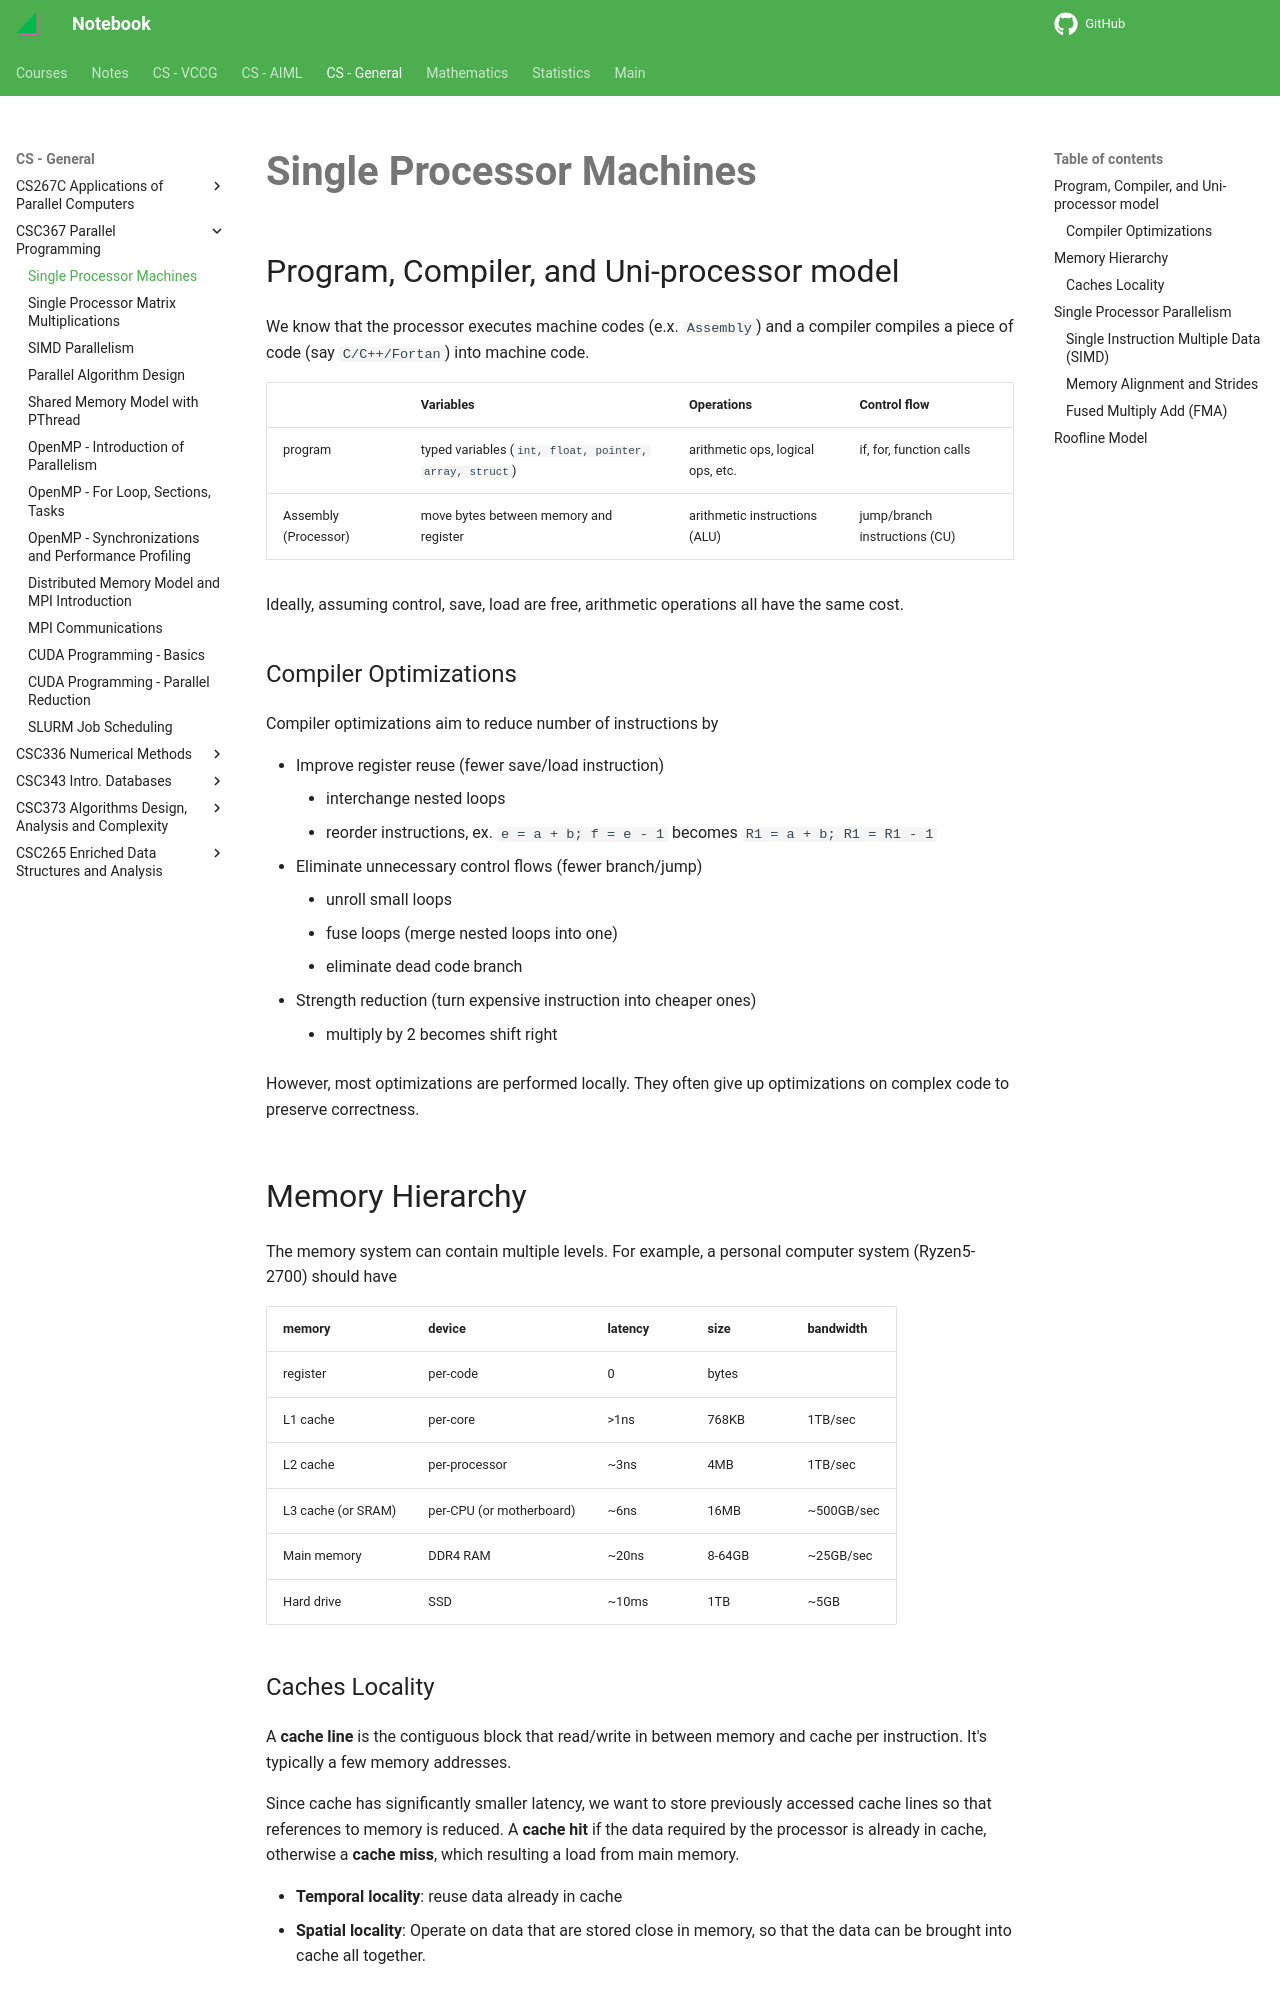

repository: haoda-li/notebook · page: csg/csc367/hie.html · generator: mkdocs

# Single Processor Machines

## Program, Compiler, and Uni-processor model
We know that the processor executes machine codes (e.x. `Assembly`) and a compiler compiles a piece of code (say `C/C++/Fortan`) into machine code. 

|                      | Variables                                            | Operations                        | Control flow                  |
| -------------------- | ---------------------------------------------------- | --------------------------------- | ----------------------------- |
| program              | typed variables (`int, float, pointer, array, struct`) | arithmetic ops, logical ops, etc. | if, for, function calls       |
| Assembly (Processor) | move bytes between memory and register               | arithmetic instructions (ALU)     | jump/branch instructions (CU) |

Ideally, assuming control, save, load are free, arithmetic operations all have the same cost.

### Compiler Optimizations
Compiler optimizations aim to reduce number of instructions by
 
- Improve register reuse (fewer save/load instruction)
    + interchange nested loops
    + reorder instructions, ex. `e = a + b; f = e - 1` becomes `R1 = a + b; R1 = R1 - 1`
- Eliminate unnecessary control flows (fewer branch/jump)
    + unroll small loops 
    + fuse loops (merge nested loops into one)
    + eliminate dead code branch
- Strength reduction (turn expensive instruction into cheaper ones)
    + multiply by 2 becomes shift right

However, most optimizations are performed locally. They often give up optimizations on complex code to preserve correctness. 

## Memory Hierarchy
The memory system can contain multiple levels. For example, a personal computer system (Ryzen5-2700) should have 

| memory             | device                   | latency | size   | bandwidth  |
| ------------------ | ------------------------ | ------- | ------ | ---------- |
| register           | per-code                 | 0       | bytes  |            |
| L1 cache           | per-core                 | >1ns    | 768KB  | 1TB/sec    |
| L2 cache           | per-processor            | ~3ns    | 4MB    | 1TB/sec    |
| L3 cache (or SRAM) | per-CPU (or motherboard) | ~6ns    | 16MB   | ~500GB/sec |
| Main memory        | DDR4 RAM                 | ~20ns   | 8-64GB | ~25GB/sec  |
| Hard drive         | SSD                      | ~10ms   | 1TB    | ~5GB       |
